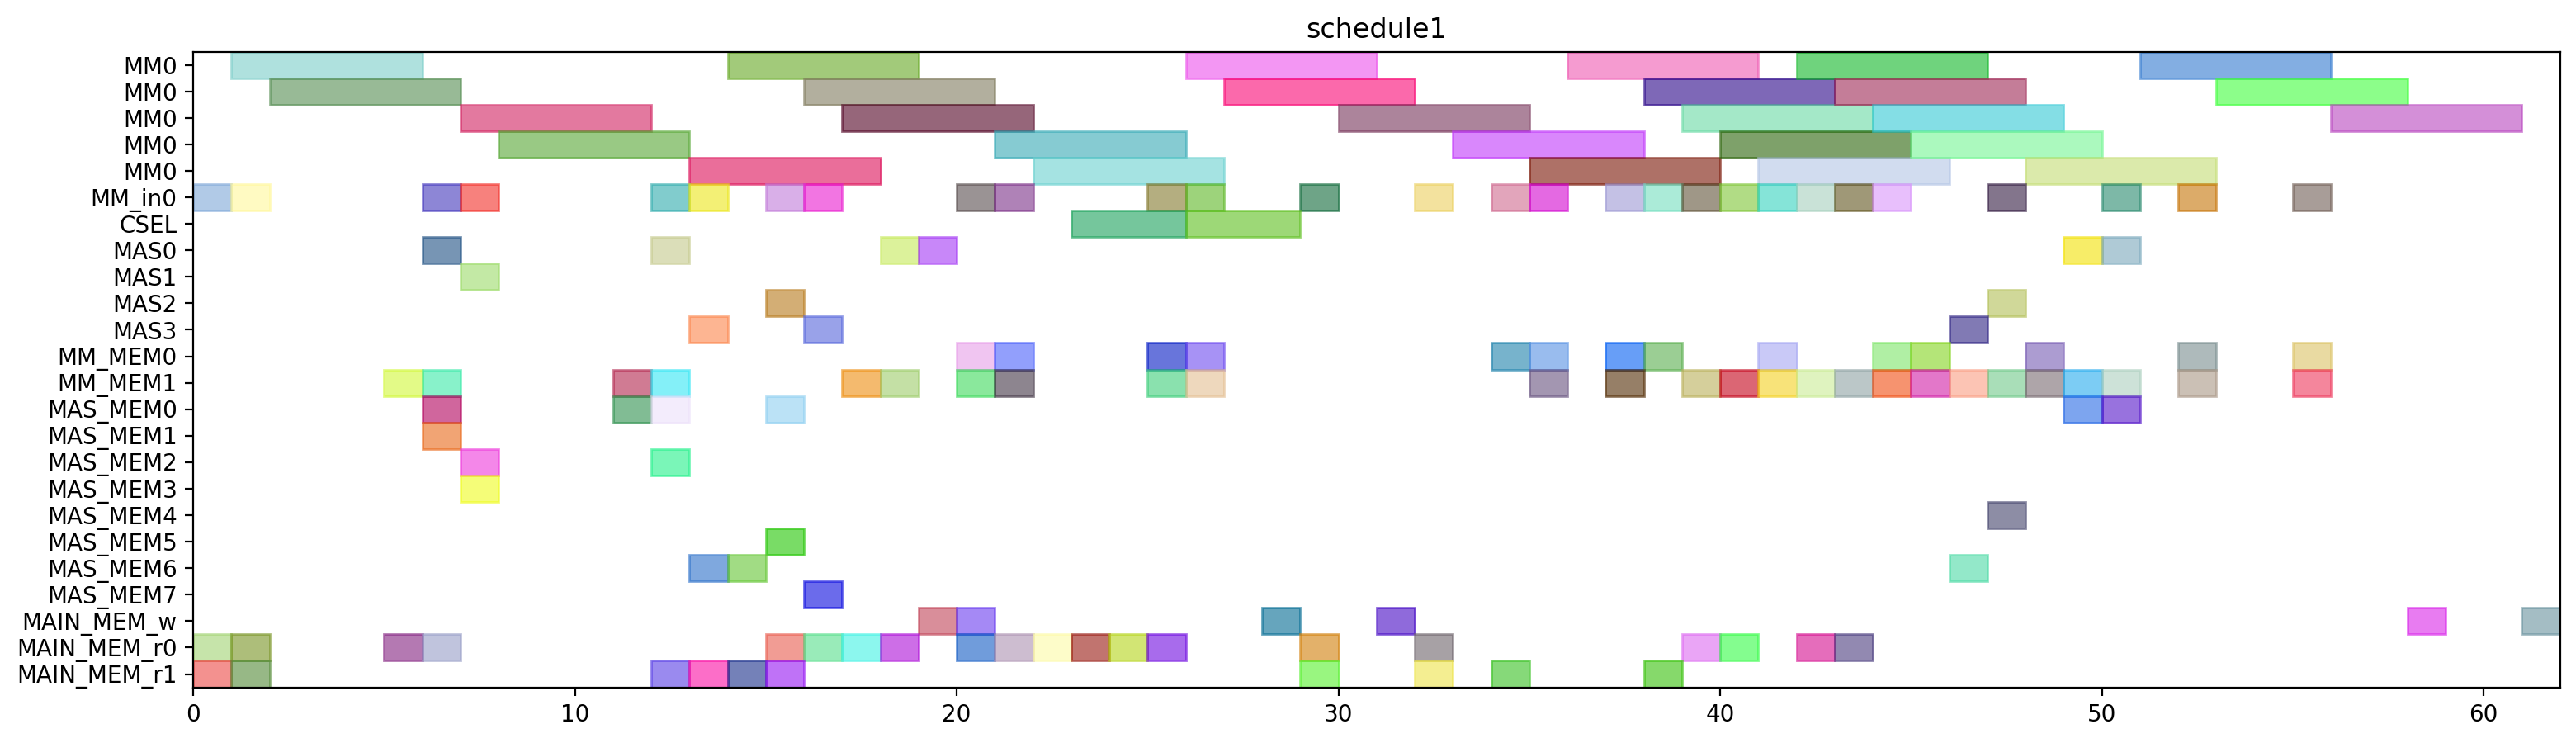

Source code (Python):
from pyschedule import Scenario, solvers, plotters, alt


def solve():
	horizon = 164
	S = Scenario("schedule1", horizon=horizon)

	# resource
	MM = S.Resources('MM', num=1, size=5)
	MM_in = S.Resources('MM_in', num=1)
	CSEL = S.Resource('CSEL')
	MAS = S.Resources('MAS', num=4, size=1, periods=range(1, horizon))
	MM_MEM = S.Resources('MM_MEM', num=2)
	MAS_MEM = S.Resources('MAS_MEM', num=8)
	MAIN_MEM_w = S.Resource('MAIN_MEM_w', size=1)
	MAIN_MEM_r = S.Resources('MAIN_MEM_r', num=2)

	# result of previous scheduling
	t20_in = S.Task('t20_in', length=1, delay_cost=1)
	S += t20_in >= 0
	t20_in += MM_in[0]

	t20_mem0 = S.Task('t20_mem0', length=1, delay_cost=1)
	S += t20_mem0 >= 0
	t20_mem0 += MAIN_MEM_r[0]

	t20_mem1 = S.Task('t20_mem1', length=1, delay_cost=1)
	S += t20_mem1 >= 0
	t20_mem1 += MAIN_MEM_r[1]

	t20 = S.Task('t20', length=5, delay_cost=1)
	S += t20 >= 1
	t20 += MM[0]

	t21_in = S.Task('t21_in', length=1, delay_cost=1)
	S += t21_in >= 1
	t21_in += MM_in[0]

	t21_mem0 = S.Task('t21_mem0', length=1, delay_cost=1)
	S += t21_mem0 >= 1
	t21_mem0 += MAIN_MEM_r[0]

	t21_mem1 = S.Task('t21_mem1', length=1, delay_cost=1)
	S += t21_mem1 >= 1
	t21_mem1 += MAIN_MEM_r[1]

	t21 = S.Task('t21', length=5, delay_cost=1)
	S += t21 >= 2
	t21 += MM[0]

	xit20_mem0 = S.Task('xit20_mem0', length=1, delay_cost=1)
	S += xit20_mem0 >= 5
	xit20_mem0 += MAIN_MEM_r[0]

	xit20_mem1 = S.Task('xit20_mem1', length=1, delay_cost=1)
	S += xit20_mem1 >= 5
	xit20_mem1 += MM_MEM[1]

	xi2t40_in = S.Task('xi2t40_in', length=1, delay_cost=1)
	S += xi2t40_in >= 6
	xi2t40_in += MM_in[0]

	xi2t40_mem0 = S.Task('xi2t40_mem0', length=1, delay_cost=1)
	S += xi2t40_mem0 >= 6
	xi2t40_mem0 += MAS_MEM[0]

	xi2t40_mem1 = S.Task('xi2t40_mem1', length=1, delay_cost=1)
	S += xi2t40_mem1 >= 6
	xi2t40_mem1 += MAS_MEM[1]

	xit20 = S.Task('xit20', length=1, delay_cost=1)
	S += xit20 >= 6
	xit20 += MAS[0]

	xit21_mem0 = S.Task('xit21_mem0', length=1, delay_cost=1)
	S += xit21_mem0 >= 6
	xit21_mem0 += MAIN_MEM_r[0]

	xit21_mem1 = S.Task('xit21_mem1', length=1, delay_cost=1)
	S += xit21_mem1 >= 6
	xit21_mem1 += MM_MEM[1]

	xi2t40 = S.Task('xi2t40', length=5, delay_cost=1)
	S += xi2t40 >= 7
	xi2t40 += MM[0]

	xi2t41_in = S.Task('xi2t41_in', length=1, delay_cost=1)
	S += xi2t41_in >= 7
	xi2t41_in += MM_in[0]

	xi2t41_mem0 = S.Task('xi2t41_mem0', length=1, delay_cost=1)
	S += xi2t41_mem0 >= 7
	xi2t41_mem0 += MAS_MEM[2]

	xi2t41_mem1 = S.Task('xi2t41_mem1', length=1, delay_cost=1)
	S += xi2t41_mem1 >= 7
	xi2t41_mem1 += MAS_MEM[3]

	xit21 = S.Task('xit21', length=1, delay_cost=1)
	S += xit21 >= 7
	xit21 += MAS[1]

	xi2t41 = S.Task('xi2t41', length=5, delay_cost=1)
	S += xi2t41 >= 8
	xi2t41 += MM[0]

	D_a_0_mem0 = S.Task('D_a_0_mem0', length=1, delay_cost=1)
	S += D_a_0_mem0 >= 11
	D_a_0_mem0 += MAS_MEM[0]

	D_a_0_mem1 = S.Task('D_a_0_mem1', length=1, delay_cost=1)
	S += D_a_0_mem1 >= 11
	D_a_0_mem1 += MM_MEM[1]

	D_a_0 = S.Task('D_a_0', length=1, delay_cost=1)
	S += D_a_0 >= 12
	D_a_0 += MAS[0]

	D_a_1_mem0 = S.Task('D_a_1_mem0', length=1, delay_cost=1)
	S += D_a_1_mem0 >= 12
	D_a_1_mem0 += MAS_MEM[2]

	D_a_1_mem1 = S.Task('D_a_1_mem1', length=1, delay_cost=1)
	S += D_a_1_mem1 >= 12
	D_a_1_mem1 += MM_MEM[1]

	negD0_in = S.Task('negD0_in', length=1, delay_cost=1)
	S += negD0_in >= 12
	negD0_in += MM_in[0]

	negD0_mem0 = S.Task('negD0_mem0', length=1, delay_cost=1)
	S += negD0_mem0 >= 12
	negD0_mem0 += MAS_MEM[0]

	negD0_mem1 = S.Task('negD0_mem1', length=1, delay_cost=1)
	S += negD0_mem1 >= 12
	negD0_mem1 += MAIN_MEM_r[1]

	D_a_1 = S.Task('D_a_1', length=1, delay_cost=1)
	S += D_a_1 >= 13
	D_a_1 += MAS[3]

	negD0 = S.Task('negD0', length=5, delay_cost=1)
	S += negD0 >= 13
	negD0 += MM[0]

	negD1_in = S.Task('negD1_in', length=1, delay_cost=1)
	S += negD1_in >= 13
	negD1_in += MM_in[0]

	negD1_mem0 = S.Task('negD1_mem0', length=1, delay_cost=1)
	S += negD1_mem0 >= 13
	negD1_mem0 += MAS_MEM[6]

	negD1_mem1 = S.Task('negD1_mem1', length=1, delay_cost=1)
	S += negD1_mem1 >= 13
	negD1_mem1 += MAIN_MEM_r[1]

	N_b1_mem0 = S.Task('N_b1_mem0', length=1, delay_cost=1)
	S += N_b1_mem0 >= 14
	N_b1_mem0 += MAS_MEM[6]

	N_b1_mem1 = S.Task('N_b1_mem1', length=1, delay_cost=1)
	S += N_b1_mem1 >= 14
	N_b1_mem1 += MAIN_MEM_r[1]

	negD1 = S.Task('negD1', length=5, delay_cost=1)
	S += negD1 >= 14
	negD1 += MM[0]

	N1_in = S.Task('N1_in', length=1, delay_cost=1)
	S += N1_in >= 15
	N1_in += MM_in[0]

	N1_mem0 = S.Task('N1_mem0', length=1, delay_cost=1)
	S += N1_mem0 >= 15
	N1_mem0 += MAIN_MEM_r[0]

	N1_mem1 = S.Task('N1_mem1', length=1, delay_cost=1)
	S += N1_mem1 >= 15
	N1_mem1 += MAS_MEM[5]

	N_b0_mem0 = S.Task('N_b0_mem0', length=1, delay_cost=1)
	S += N_b0_mem0 >= 15
	N_b0_mem0 += MAS_MEM[0]

	N_b0_mem1 = S.Task('N_b0_mem1', length=1, delay_cost=1)
	S += N_b0_mem1 >= 15
	N_b0_mem1 += MAIN_MEM_r[1]

	N_b1 = S.Task('N_b1', length=1, delay_cost=1)
	S += N_b1 >= 15
	N_b1 += MAS[2]

	N0_in = S.Task('N0_in', length=1, delay_cost=1)
	S += N0_in >= 16
	N0_in += MM_in[0]

	N0_mem0 = S.Task('N0_mem0', length=1, delay_cost=1)
	S += N0_mem0 >= 16
	N0_mem0 += MAIN_MEM_r[0]

	N0_mem1 = S.Task('N0_mem1', length=1, delay_cost=1)
	S += N0_mem1 >= 16
	N0_mem1 += MAS_MEM[7]

	N1 = S.Task('N1', length=5, delay_cost=1)
	S += N1 >= 16
	N1 += MM[0]

	N_b0 = S.Task('N_b0', length=1, delay_cost=1)
	S += N_b0 >= 16
	N_b0 += MAS[3]

	D0_mem0 = S.Task('D0_mem0', length=1, delay_cost=1)
	S += D0_mem0 >= 17
	D0_mem0 += MAIN_MEM_r[0]

	D0_mem1 = S.Task('D0_mem1', length=1, delay_cost=1)
	S += D0_mem1 >= 17
	D0_mem1 += MM_MEM[1]

	N0 = S.Task('N0', length=5, delay_cost=1)
	S += N0 >= 17
	N0 += MM[0]

	D0 = S.Task('D0', length=1, delay_cost=1)
	S += D0 >= 18
	D0 += MAS[0]

	D1_mem0 = S.Task('D1_mem0', length=1, delay_cost=1)
	S += D1_mem0 >= 18
	D1_mem0 += MAIN_MEM_r[0]

	D1_mem1 = S.Task('D1_mem1', length=1, delay_cost=1)
	S += D1_mem1 >= 18
	D1_mem1 += MM_MEM[1]

	D0_w = S.Task('D0_w', length=1, delay_cost=1)
	S += D0_w >= 19
	D0_w += MAIN_MEM_w

	D1 = S.Task('D1', length=1, delay_cost=1)
	S += D1 >= 19
	D1 += MAS[0]

	D1_w = S.Task('D1_w', length=1, delay_cost=1)
	S += D1_w >= 20
	D1_w += MAIN_MEM_w

	N21_in = S.Task('N21_in', length=1, delay_cost=1)
	S += N21_in >= 20
	N21_in += MM_in[0]

	N21_mem0 = S.Task('N21_mem0', length=1, delay_cost=1)
	S += N21_mem0 >= 20
	N21_mem0 += MM_MEM[0]

	N21_mem1 = S.Task('N21_mem1', length=1, delay_cost=1)
	S += N21_mem1 >= 20
	N21_mem1 += MM_MEM[1]

	Z0_mem0 = S.Task('Z0_mem0', length=1, delay_cost=1)
	S += Z0_mem0 >= 20
	Z0_mem0 += MAIN_MEM_r[0]

	N20_in = S.Task('N20_in', length=1, delay_cost=1)
	S += N20_in >= 21
	N20_in += MM_in[0]

	N20_mem0 = S.Task('N20_mem0', length=1, delay_cost=1)
	S += N20_mem0 >= 21
	N20_mem0 += MM_MEM[0]

	N20_mem1 = S.Task('N20_mem1', length=1, delay_cost=1)
	S += N20_mem1 >= 21
	N20_mem1 += MM_MEM[1]

	N21 = S.Task('N21', length=5, delay_cost=1)
	S += N21 >= 21
	N21 += MM[0]

	Z0_mem1 = S.Task('Z0_mem1', length=1, delay_cost=1)
	S += Z0_mem1 >= 21
	Z0_mem1 += MAIN_MEM_r[0]

	N20 = S.Task('N20', length=5, delay_cost=1)
	S += N20 >= 22
	N20 += MM[0]

	Z0_mem2 = S.Task('Z0_mem2', length=1, delay_cost=1)
	S += Z0_mem2 >= 22
	Z0_mem2 += MAIN_MEM_r[0]

	Z0 = S.Task('Z0', length=3, delay_cost=1)
	S += Z0 >= 23
	Z0 += CSEL

	Z1_mem0 = S.Task('Z1_mem0', length=1, delay_cost=1)
	S += Z1_mem0 >= 23
	Z1_mem0 += MAIN_MEM_r[0]

	Z1_mem1 = S.Task('Z1_mem1', length=1, delay_cost=1)
	S += Z1_mem1 >= 24
	Z1_mem1 += MAIN_MEM_r[0]

	N31_in = S.Task('N31_in', length=1, delay_cost=1)
	S += N31_in >= 25
	N31_in += MM_in[0]

	N31_mem0 = S.Task('N31_mem0', length=1, delay_cost=1)
	S += N31_mem0 >= 25
	N31_mem0 += MM_MEM[0]

	N31_mem1 = S.Task('N31_mem1', length=1, delay_cost=1)
	S += N31_mem1 >= 25
	N31_mem1 += MM_MEM[1]

	Z1_mem2 = S.Task('Z1_mem2', length=1, delay_cost=1)
	S += Z1_mem2 >= 25
	Z1_mem2 += MAIN_MEM_r[0]

	N30_in = S.Task('N30_in', length=1, delay_cost=1)
	S += N30_in >= 26
	N30_in += MM_in[0]

	N30_mem0 = S.Task('N30_mem0', length=1, delay_cost=1)
	S += N30_mem0 >= 26
	N30_mem0 += MM_MEM[0]

	N30_mem1 = S.Task('N30_mem1', length=1, delay_cost=1)
	S += N30_mem1 >= 26
	N30_mem1 += MM_MEM[1]

	N31 = S.Task('N31', length=5, delay_cost=1)
	S += N31 >= 26
	N31 += MM[0]

	Z1 = S.Task('Z1', length=3, delay_cost=1)
	S += Z1 >= 26
	Z1 += CSEL

	N30 = S.Task('N30', length=5, delay_cost=1)
	S += N30 >= 27
	N30 += MM[0]

	Z0_w = S.Task('Z0_w', length=1, delay_cost=1)
	S += Z0_w >= 28
	Z0_w += MAIN_MEM_w

	D20_in = S.Task('D20_in', length=1, delay_cost=1)
	S += D20_in >= 29
	D20_in += MM_in[0]

	D20_mem0 = S.Task('D20_mem0', length=1, delay_cost=1)
	S += D20_mem0 >= 29
	D20_mem0 += MAIN_MEM_r[0]

	D20_mem1 = S.Task('D20_mem1', length=1, delay_cost=1)
	S += D20_mem1 >= 29
	D20_mem1 += MAIN_MEM_r[1]

	D20 = S.Task('D20', length=5, delay_cost=1)
	S += D20 >= 30
	D20 += MM[0]

	Z1_w = S.Task('Z1_w', length=1, delay_cost=1)
	S += Z1_w >= 31
	Z1_w += MAIN_MEM_w

	D21_in = S.Task('D21_in', length=1, delay_cost=1)
	S += D21_in >= 32
	D21_in += MM_in[0]

	D21_mem0 = S.Task('D21_mem0', length=1, delay_cost=1)
	S += D21_mem0 >= 32
	D21_mem0 += MAIN_MEM_r[0]

	D21_mem1 = S.Task('D21_mem1', length=1, delay_cost=1)
	S += D21_mem1 >= 32
	D21_mem1 += MAIN_MEM_r[1]

	D21 = S.Task('D21', length=5, delay_cost=1)
	S += D21 >= 33
	D21 += MM[0]

	V0_in = S.Task('V0_in', length=1, delay_cost=1)
	S += V0_in >= 34
	V0_in += MM_in[0]

	V0_mem0 = S.Task('V0_mem0', length=1, delay_cost=1)
	S += V0_mem0 >= 34
	V0_mem0 += MM_MEM[0]

	V0_mem1 = S.Task('V0_mem1', length=1, delay_cost=1)
	S += V0_mem1 >= 34
	V0_mem1 += MAIN_MEM_r[1]

	ND20_in = S.Task('ND20_in', length=1, delay_cost=1)
	S += ND20_in >= 35
	ND20_in += MM_in[0]

	ND20_mem0 = S.Task('ND20_mem0', length=1, delay_cost=1)
	S += ND20_mem0 >= 35
	ND20_mem0 += MM_MEM[0]

	ND20_mem1 = S.Task('ND20_mem1', length=1, delay_cost=1)
	S += ND20_mem1 >= 35
	ND20_mem1 += MM_MEM[1]

	V0 = S.Task('V0', length=5, delay_cost=1)
	S += V0 >= 35
	V0 += MM[0]

	ND20 = S.Task('ND20', length=5, delay_cost=1)
	S += ND20 >= 36
	ND20 += MM[0]

	ND21_in = S.Task('ND21_in', length=1, delay_cost=1)
	S += ND21_in >= 37
	ND21_in += MM_in[0]

	ND21_mem0 = S.Task('ND21_mem0', length=1, delay_cost=1)
	S += ND21_mem0 >= 37
	ND21_mem0 += MM_MEM[0]

	ND21_mem1 = S.Task('ND21_mem1', length=1, delay_cost=1)
	S += ND21_mem1 >= 37
	ND21_mem1 += MM_MEM[1]

	ND21 = S.Task('ND21', length=5, delay_cost=1)
	S += ND21 >= 38
	ND21 += MM[0]

	V1_in = S.Task('V1_in', length=1, delay_cost=1)
	S += V1_in >= 38
	V1_in += MM_in[0]

	V1_mem0 = S.Task('V1_mem0', length=1, delay_cost=1)
	S += V1_mem0 >= 38
	V1_mem0 += MM_MEM[0]

	V1_mem1 = S.Task('V1_mem1', length=1, delay_cost=1)
	S += V1_mem1 >= 38
	V1_mem1 += MAIN_MEM_r[1]

	V1 = S.Task('V1', length=5, delay_cost=1)
	S += V1 >= 39
	V1 += MM[0]


	# new tasks
	aND20 = S.Task('aND20', length=5, delay_cost=1)
	aND20 += alt(MM)
	aND20_in = S.Task('aND20_in', length=1, delay_cost=1)
	aND20_in += alt(MM_in)
	S += aND20_in*MM_in[0]<=aND20*MM[0]
	aND20_mem0 = S.Task('aND20_mem0', length=1, delay_cost=1)
	aND20_mem0 += MAIN_MEM_r[0]
	S += aND20_mem0 <= aND20

	aND20_mem1 = S.Task('aND20_mem1', length=1, delay_cost=1)
	aND20_mem1 += MM_MEM[1]
	S += 40 < aND20_mem1
	S += aND20_mem1 <= aND20

	aND21 = S.Task('aND21', length=5, delay_cost=1)
	aND21 += alt(MM)
	aND21_in = S.Task('aND21_in', length=1, delay_cost=1)
	aND21_in += alt(MM_in)
	S += aND21_in*MM_in[0]<=aND21*MM[0]
	aND21_mem0 = S.Task('aND21_mem0', length=1, delay_cost=1)
	aND21_mem0 += MAIN_MEM_r[0]
	S += aND21_mem0 <= aND21

	aND21_mem1 = S.Task('aND21_mem1', length=1, delay_cost=1)
	aND21_mem1 += MM_MEM[1]
	S += 42 < aND21_mem1
	S += aND21_mem1 <= aND21

	bD30 = S.Task('bD30', length=5, delay_cost=1)
	bD30 += alt(MM)
	bD30_in = S.Task('bD30_in', length=1, delay_cost=1)
	bD30_in += alt(MM_in)
	S += bD30_in*MM_in[0]<=bD30*MM[0]
	bD30_mem0 = S.Task('bD30_mem0', length=1, delay_cost=1)
	bD30_mem0 += MAIN_MEM_r[0]
	S += bD30_mem0 <= bD30

	bD30_mem1 = S.Task('bD30_mem1', length=1, delay_cost=1)
	bD30_mem1 += MM_MEM[1]
	S += 39 < bD30_mem1
	S += bD30_mem1 <= bD30

	bD31 = S.Task('bD31', length=5, delay_cost=1)
	bD31 += alt(MM)
	bD31_in = S.Task('bD31_in', length=1, delay_cost=1)
	bD31_in += alt(MM_in)
	S += bD31_in*MM_in[0]<=bD31*MM[0]
	bD31_mem0 = S.Task('bD31_mem0', length=1, delay_cost=1)
	bD31_mem0 += MAIN_MEM_r[0]
	S += bD31_mem0 <= bD31

	bD31_mem1 = S.Task('bD31_mem1', length=1, delay_cost=1)
	bD31_mem1 += MM_MEM[1]
	S += 43 < bD31_mem1
	S += bD31_mem1 <= bD31

	V20 = S.Task('V20', length=5, delay_cost=1)
	V20 += alt(MM)
	V20_in = S.Task('V20_in', length=1, delay_cost=1)
	V20_in += alt(MM_in)
	S += V20_in*MM_in[0]<=V20*MM[0]
	V20_mem0 = S.Task('V20_mem0', length=1, delay_cost=1)
	V20_mem0 += MM_MEM[0]
	S += 39 < V20_mem0
	S += V20_mem0 <= V20

	V20_mem1 = S.Task('V20_mem1', length=1, delay_cost=1)
	V20_mem1 += MM_MEM[1]
	S += 39 < V20_mem1
	S += V20_mem1 <= V20

	V21 = S.Task('V21', length=5, delay_cost=1)
	V21 += alt(MM)
	V21_in = S.Task('V21_in', length=1, delay_cost=1)
	V21_in += alt(MM_in)
	S += V21_in*MM_in[0]<=V21*MM[0]
	V21_mem0 = S.Task('V21_mem0', length=1, delay_cost=1)
	V21_mem0 += MM_MEM[0]
	S += 43 < V21_mem0
	S += V21_mem0 <= V21

	V21_mem1 = S.Task('V21_mem1', length=1, delay_cost=1)
	V21_mem1 += MM_MEM[1]
	S += 43 < V21_mem1
	S += V21_mem1 <= V21

	U_0 = S.Task('U_0', length=1, delay_cost=1)
	U_0 += alt(MAS)
	U_0_mem0 = S.Task('U_0_mem0', length=1, delay_cost=1)
	U_0_mem0 += MM_MEM[0]
	S += 31 < U_0_mem0
	S += U_0_mem0 <= U_0

	U_0_mem1 = S.Task('U_0_mem1', length=1, delay_cost=1)
	U_0_mem1 += alt(MM_MEM)
	S += (aND20*MM[0])-1 < U_0_mem1*MM_MEM[1]
	S += U_0_mem1 <= U_0

	U_1 = S.Task('U_1', length=1, delay_cost=1)
	U_1 += alt(MAS)
	U_1_mem0 = S.Task('U_1_mem0', length=1, delay_cost=1)
	U_1_mem0 += MM_MEM[0]
	S += 30 < U_1_mem0
	S += U_1_mem0 <= U_1

	U_1_mem1 = S.Task('U_1_mem1', length=1, delay_cost=1)
	U_1_mem1 += alt(MM_MEM)
	S += (aND21*MM[0])-1 < U_1_mem1*MM_MEM[1]
	S += U_1_mem1 <= U_1

	U0 = S.Task('U0', length=1, delay_cost=1)
	U0 += alt(MAS)
	U0_mem0 = S.Task('U0_mem0', length=1, delay_cost=1)
	U0_mem0 += alt(MAS_MEM)
	S += (U_0*MAS[0])-1 < U0_mem0*MAS_MEM[0]
	S += (U_0*MAS[1])-1 < U0_mem0*MAS_MEM[2]
	S += (U_0*MAS[2])-1 < U0_mem0*MAS_MEM[4]
	S += (U_0*MAS[3])-1 < U0_mem0*MAS_MEM[6]
	S += U0_mem0 <= U0

	U0_mem1 = S.Task('U0_mem1', length=1, delay_cost=1)
	U0_mem1 += alt(MM_MEM)
	S += (bD30*MM[0])-1 < U0_mem1*MM_MEM[1]
	S += U0_mem1 <= U0

	U1 = S.Task('U1', length=1, delay_cost=1)
	U1 += alt(MAS)
	U1_mem0 = S.Task('U1_mem0', length=1, delay_cost=1)
	U1_mem0 += alt(MAS_MEM)
	S += (U_1*MAS[0])-1 < U1_mem0*MAS_MEM[0]
	S += (U_1*MAS[1])-1 < U1_mem0*MAS_MEM[2]
	S += (U_1*MAS[2])-1 < U1_mem0*MAS_MEM[4]
	S += (U_1*MAS[3])-1 < U1_mem0*MAS_MEM[6]
	S += U1_mem0 <= U1

	U1_mem1 = S.Task('U1_mem1', length=1, delay_cost=1)
	U1_mem1 += alt(MM_MEM)
	S += (bD31*MM[0])-1 < U1_mem1*MM_MEM[1]
	S += U1_mem1 <= U1

	UV0 = S.Task('UV0', length=5, delay_cost=1)
	UV0 += alt(MM)
	UV0_in = S.Task('UV0_in', length=1, delay_cost=1)
	UV0_in += alt(MM_in)
	S += UV0_in*MM_in[0]<=UV0*MM[0]
	UV0_mem0 = S.Task('UV0_mem0', length=1, delay_cost=1)
	UV0_mem0 += alt(MAS_MEM)
	S += (U0*MAS[0])-1 < UV0_mem0*MAS_MEM[0]
	S += (U0*MAS[1])-1 < UV0_mem0*MAS_MEM[2]
	S += (U0*MAS[2])-1 < UV0_mem0*MAS_MEM[4]
	S += (U0*MAS[3])-1 < UV0_mem0*MAS_MEM[6]
	S += UV0_mem0 <= UV0

	UV0_mem1 = S.Task('UV0_mem1', length=1, delay_cost=1)
	UV0_mem1 += MM_MEM[1]
	S += 39 < UV0_mem1
	S += UV0_mem1 <= UV0

	UV1 = S.Task('UV1', length=5, delay_cost=1)
	UV1 += alt(MM)
	UV1_in = S.Task('UV1_in', length=1, delay_cost=1)
	UV1_in += alt(MM_in)
	S += UV1_in*MM_in[0]<=UV1*MM[0]
	UV1_mem0 = S.Task('UV1_mem0', length=1, delay_cost=1)
	UV1_mem0 += alt(MAS_MEM)
	S += (U1*MAS[0])-1 < UV1_mem0*MAS_MEM[0]
	S += (U1*MAS[1])-1 < UV1_mem0*MAS_MEM[2]
	S += (U1*MAS[2])-1 < UV1_mem0*MAS_MEM[4]
	S += (U1*MAS[3])-1 < UV1_mem0*MAS_MEM[6]
	S += UV1_mem0 <= UV1

	UV1_mem1 = S.Task('UV1_mem1', length=1, delay_cost=1)
	UV1_mem1 += MM_MEM[1]
	S += 43 < UV1_mem1
	S += UV1_mem1 <= UV1

	UV30 = S.Task('UV30', length=5, delay_cost=1)
	UV30 += alt(MM)
	UV30_in = S.Task('UV30_in', length=1, delay_cost=1)
	UV30_in += alt(MM_in)
	S += UV30_in*MM_in[0]<=UV30*MM[0]
	S += 0<UV30

	UV30_w = S.Task('UV30_w', length=1, delay_cost=1)
	UV30_w += alt(MAIN_MEM_w)
	S += UV30 <= UV30_w

	UV30_mem0 = S.Task('UV30_mem0', length=1, delay_cost=1)
	UV30_mem0 += alt(MM_MEM)
	S += (UV0*MM[0])-1 < UV30_mem0*MM_MEM[0]
	S += UV30_mem0 <= UV30

	UV30_mem1 = S.Task('UV30_mem1', length=1, delay_cost=1)
	UV30_mem1 += alt(MM_MEM)
	S += (V20*MM[0])-1 < UV30_mem1*MM_MEM[1]
	S += UV30_mem1 <= UV30

	UV31 = S.Task('UV31', length=5, delay_cost=1)
	UV31 += alt(MM)
	UV31_in = S.Task('UV31_in', length=1, delay_cost=1)
	UV31_in += alt(MM_in)
	S += UV31_in*MM_in[0]<=UV31*MM[0]
	S += 0<UV31

	UV31_w = S.Task('UV31_w', length=1, delay_cost=1)
	UV31_w += alt(MAIN_MEM_w)
	S += UV31 <= UV31_w

	UV31_mem0 = S.Task('UV31_mem0', length=1, delay_cost=1)
	UV31_mem0 += alt(MM_MEM)
	S += (UV1*MM[0])-1 < UV31_mem0*MM_MEM[0]
	S += UV31_mem0 <= UV31

	UV31_mem1 = S.Task('UV31_mem1', length=1, delay_cost=1)
	UV31_mem1 += alt(MM_MEM)
	S += (V21*MM[0])-1 < UV31_mem1*MM_MEM[1]
	S += UV31_mem1 <= UV31

	solvers.mip.solve(S,msg=1,kind='CPLEX',ratio_gap=1.01)

	solution = [['hoge']*len(S.solution()[1]) for i in range(len(S.solution()))]
	for i in range(len(S.solution())):
		for j in range(len(S.solution()[i])):
			solution[i][j]=str(S.solution()[i][j])
	print(solution)

	cycles = int(solution[-1][3])

	pic_file_name = "/home/mfukuda/ABE/multiRAM_multiMAS_16mux/scheduling_result/stage5MM1_stage1MAS4/2xSSWU_BEFORE_EXP/schedule1.png"
	if(S.solution() != []):
		plotters.matplotlib.plot(S,img_filename=pic_file_name, show_task_labels=False, fig_size=(cycles*0.25+3, 5))

	return solution
